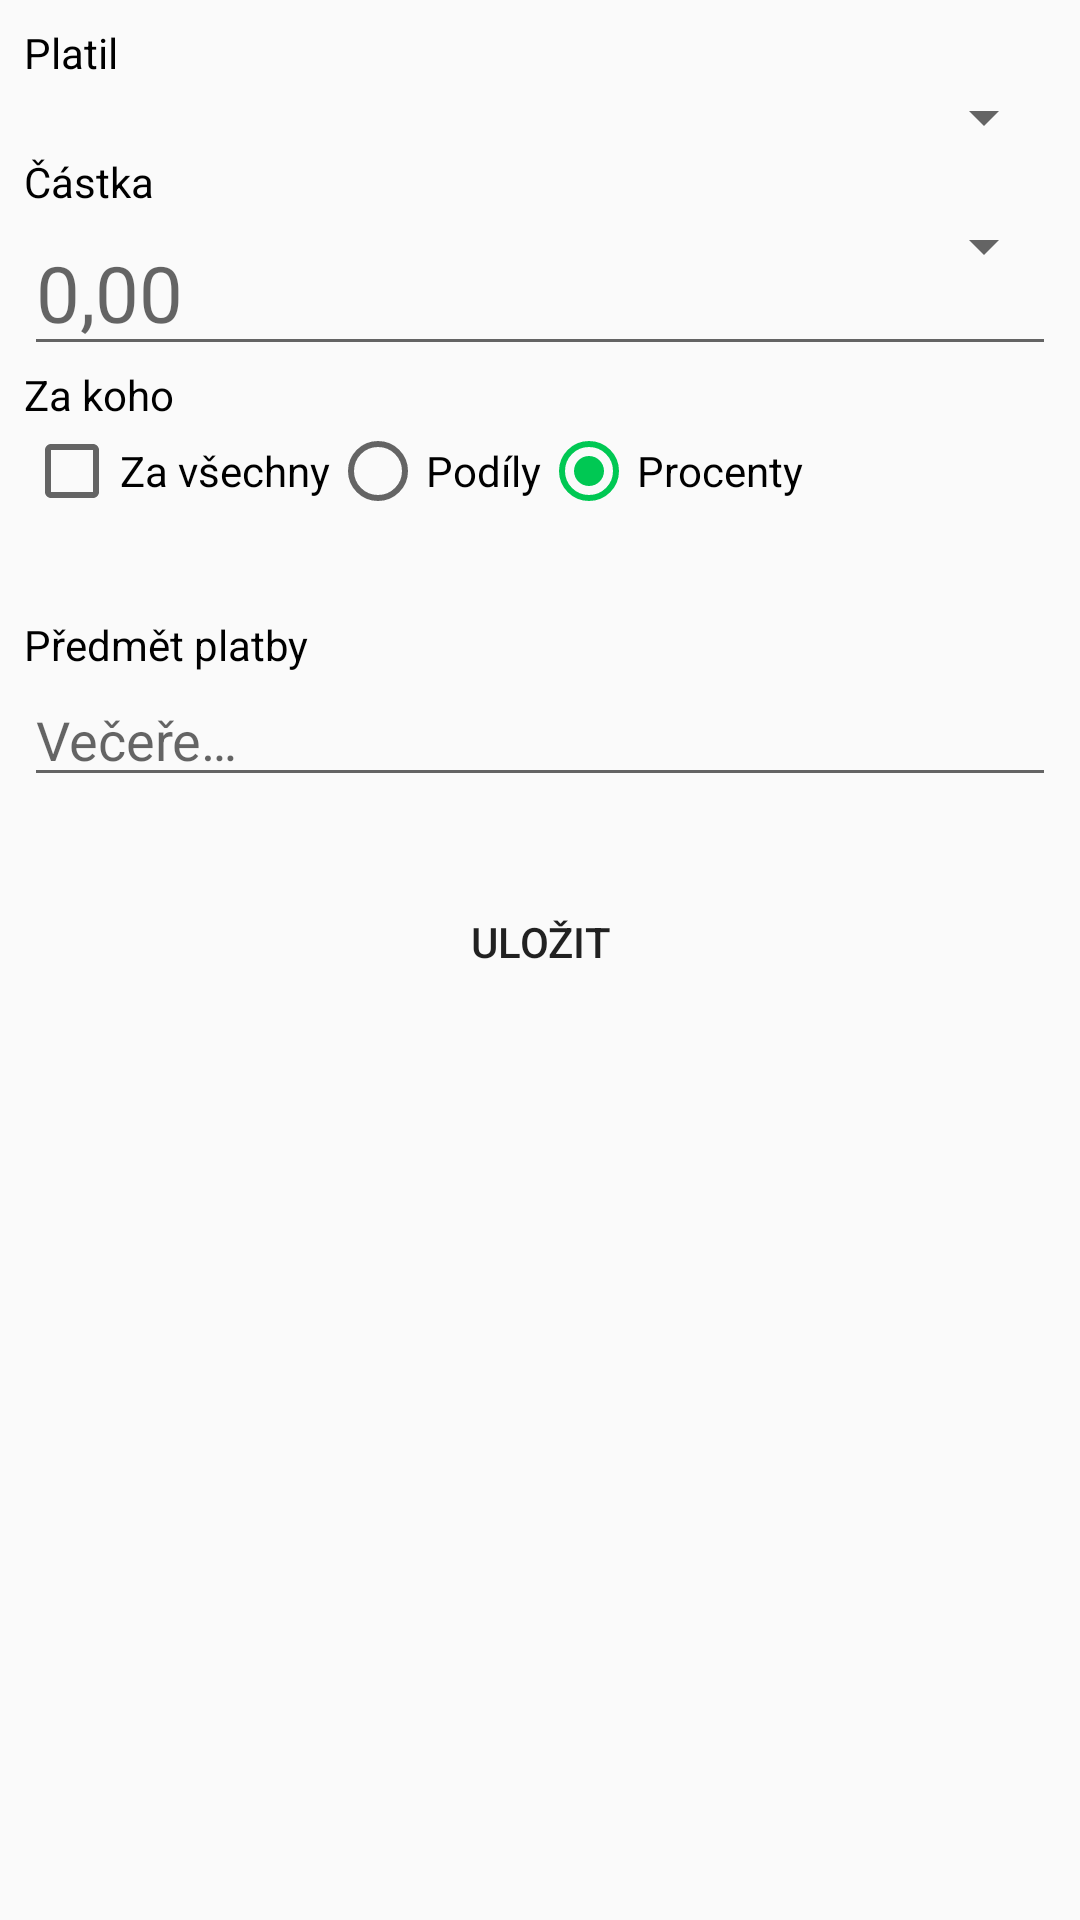

The Android layout XML behind this screen, and the referenced resources:
<!-- AndroidManifest.xml: application theme AppTheme -->
<!-- res/layout/activity_add_expense.xml -->
<?xml version="1.0" encoding="utf-8"?>
<ScrollView xmlns:android="http://schemas.android.com/apk/res/android"
    android:layout_height="wrap_content"
    android:layout_width="wrap_content" >

<LinearLayout xmlns:android="http://schemas.android.com/apk/res/android"
    xmlns:app="http://schemas.android.com/apk/res-auto"
    xmlns:tools="http://schemas.android.com/tools"
    android:layout_width="wrap_content"
    android:layout_height="match_parent"
    android:orientation="vertical"
    android:padding="@dimen/padding"
    tools:context=".AddExpense">

    <RelativeLayout
        android:layout_width="wrap_content"
        android:layout_height="wrap_content">

        <TextView
            android:id="@+id/tv_payment_whopays"
            android:layout_width="match_parent"
            android:layout_height="wrap_content"
            android:text="@string/who_pays"
            android:textColor="@color/colorBlack" />

        <Spinner
            android:id="@+id/spinner_payment_whopays"
            android:layout_width="match_parent"
            android:layout_height="wrap_content"
            android:layout_below="@+id/tv_payment_whopays"
            android:spinnerMode="dropdown" />

        <TextView
            android:id="@+id/tv_payment_howmuch"
            android:layout_width="match_parent"
            android:layout_height="wrap_content"
            android:layout_below="@+id/spinner_payment_whopays"
            android:text="@string/how_much"
            android:textColor="@color/colorBlack" />
    </RelativeLayout>

    <RelativeLayout
        android:layout_width="match_parent"
        android:layout_height="match_parent">
        <EditText
            android:id="@+id/et_payment_howmuch"
            android:layout_width="match_parent"
            android:layout_height="wrap_content"
            android:inputType="numberDecimal"
            android:hint="0,00"
            android:textSize="26sp"
            android:layout_alignParentLeft="true" />

        <Spinner
            android:id="@+id/spinner_payment_currency"
            android:layout_width="wrap_content"
            android:layout_height="wrap_content"
            android:textSize="26sp"
            android:layout_alignParentRight="true" />

    </RelativeLayout>

    <TextView
        android:id="@+id/tv_payment_forwho"
        android:layout_width="match_parent"
        android:layout_height="match_parent"
        android:text="@string/for_who"
        android:textColor="@color/colorBlack" />

    <LinearLayout
        android:layout_width="match_parent"
        android:layout_height="wrap_content"
        android:orientation="horizontal">

        <CheckBox
            android:id="@+id/chbox_payment_forall"
            android:layout_width="wrap_content"
            android:layout_height="wrap_content" />

        <TextView
            android:id="@+id/tv_payment_method"
            android:layout_width="wrap_content"
            android:layout_height="wrap_content"
            android:textColor="@color/colorBlack"
            android:text="@string/for_all"/>

        <RadioGroup
            android:id="@+id/rbtng_payment_ratio"
            android:layout_width="wrap_content"
            android:layout_height="wrap_content"
            android:orientation="horizontal">

            <RadioButton
                android:id="@+id/rbtn_payment_ratio"
                android:layout_width="wrap_content"
                android:layout_height="wrap_content"
                android:text="@string/ratio"
                android:checked="false" />

            <RadioButton
                android:id="@+id/rbtn_payment_percentage"
                android:layout_width="wrap_content"
                android:layout_height="wrap_content"
                android:text="@string/percentage"
                android:checked="true" />

        </RadioGroup>


    </LinearLayout>

    <TextView
        android:id="@+id/tv_payment_forallinfo"
        android:layout_width="match_parent"
        android:layout_height="match_parent"
        android:textSize="18sp"
        android:textColor="@color/colorBlack" />

    <LinearLayout
        android:id="@+id/ll_payment_container"
        android:layout_width="match_parent"
        android:layout_height="match_parent"
        android:orientation="vertical" >

    </LinearLayout>

    <RelativeLayout
        android:layout_width="match_parent"
        android:layout_height="match_parent"
        android:paddingTop="@dimen/padding">

        <TextView
            android:id="@+id/tv_payment_reason"
            android:layout_width="match_parent"
            android:layout_height="wrap_content"
            android:text="@string/reason"
            android:textColor="@color/colorBlack" />

        <EditText
            android:id="@+id/et_payment_reason"
            android:layout_width="match_parent"
            android:layout_height="wrap_content"
            android:layout_below="@+id/tv_payment_reason"
            android:hint="@string/text_reason"
            android:inputType="textCapSentences" />

    </RelativeLayout>

        <TextView
            android:id="@+id/et_payment_date"
            android:layout_width="match_parent"
            android:layout_height="wrap_content"
            android:layout_alignParentStart="true"
            android:layout_centerVertical="true"
            android:textAlignment="center"
            android:textSize="18sp" />

    <RelativeLayout
        android:layout_width="match_parent"
        android:layout_height="match_parent">

        <Button
            android:id="@+id/btn_payment_add"
            android:layout_width="wrap_content"
            android:layout_height="wrap_content"
            android:layout_centerHorizontal="true"
            android:background="?attr/actionBarItemBackground"
            android:drawableLeft="@drawable/round_check_black_36"
            android:text="@string/save" />

    </RelativeLayout>

</LinearLayout>
</ScrollView>
<!-- resources referenced by this layout -->
<resources>
  <color name="colorBlack">@android:color/black</color>
  <dimen name="padding">8dp</dimen>
  <string name="for_all">Za všechny</string>
  <string name="for_who">Za koho</string>
  <string name="how_much">Částka</string>
  <string name="percentage">Procenty</string>
  <string name="ratio">Podíly</string>
  <string name="reason">Předmět platby</string>
  <string name="save">Uložit</string>
  <string name="text_reason">Večeře…</string>
  <string name="who_pays">Platil</string>
  <style name="AppTheme" parent="Theme.AppCompat.Light.DarkActionBar">
          
          <item name="colorPrimary">@color/colorPrimary</item>
          <item name="colorPrimaryDark">@color/colorPrimaryDark</item>
          <item name="colorAccent">@color/colorAccent</item>
      </style>
  <color name="colorPrimary">#66BB6A</color>
  <color name="colorPrimaryDark">#43A047</color>
  <color name="colorAccent">#00C853</color>
</resources>
